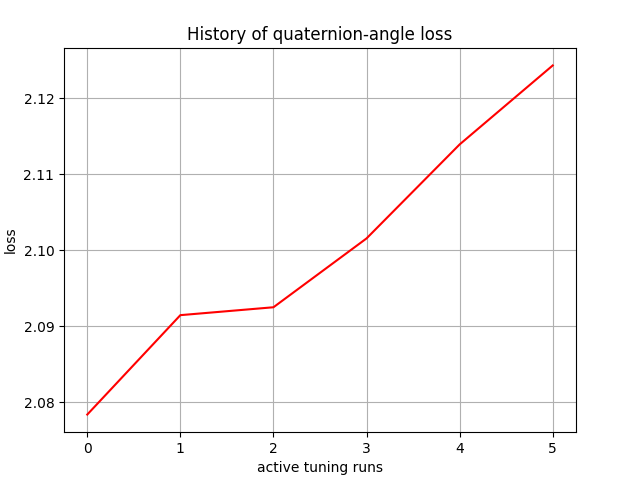

The data file committed next to this chart (first rows):
, 0
0, 2.078
1, 2.091
2, 2.093
3, 2.102
4, 2.114
5, 2.124
